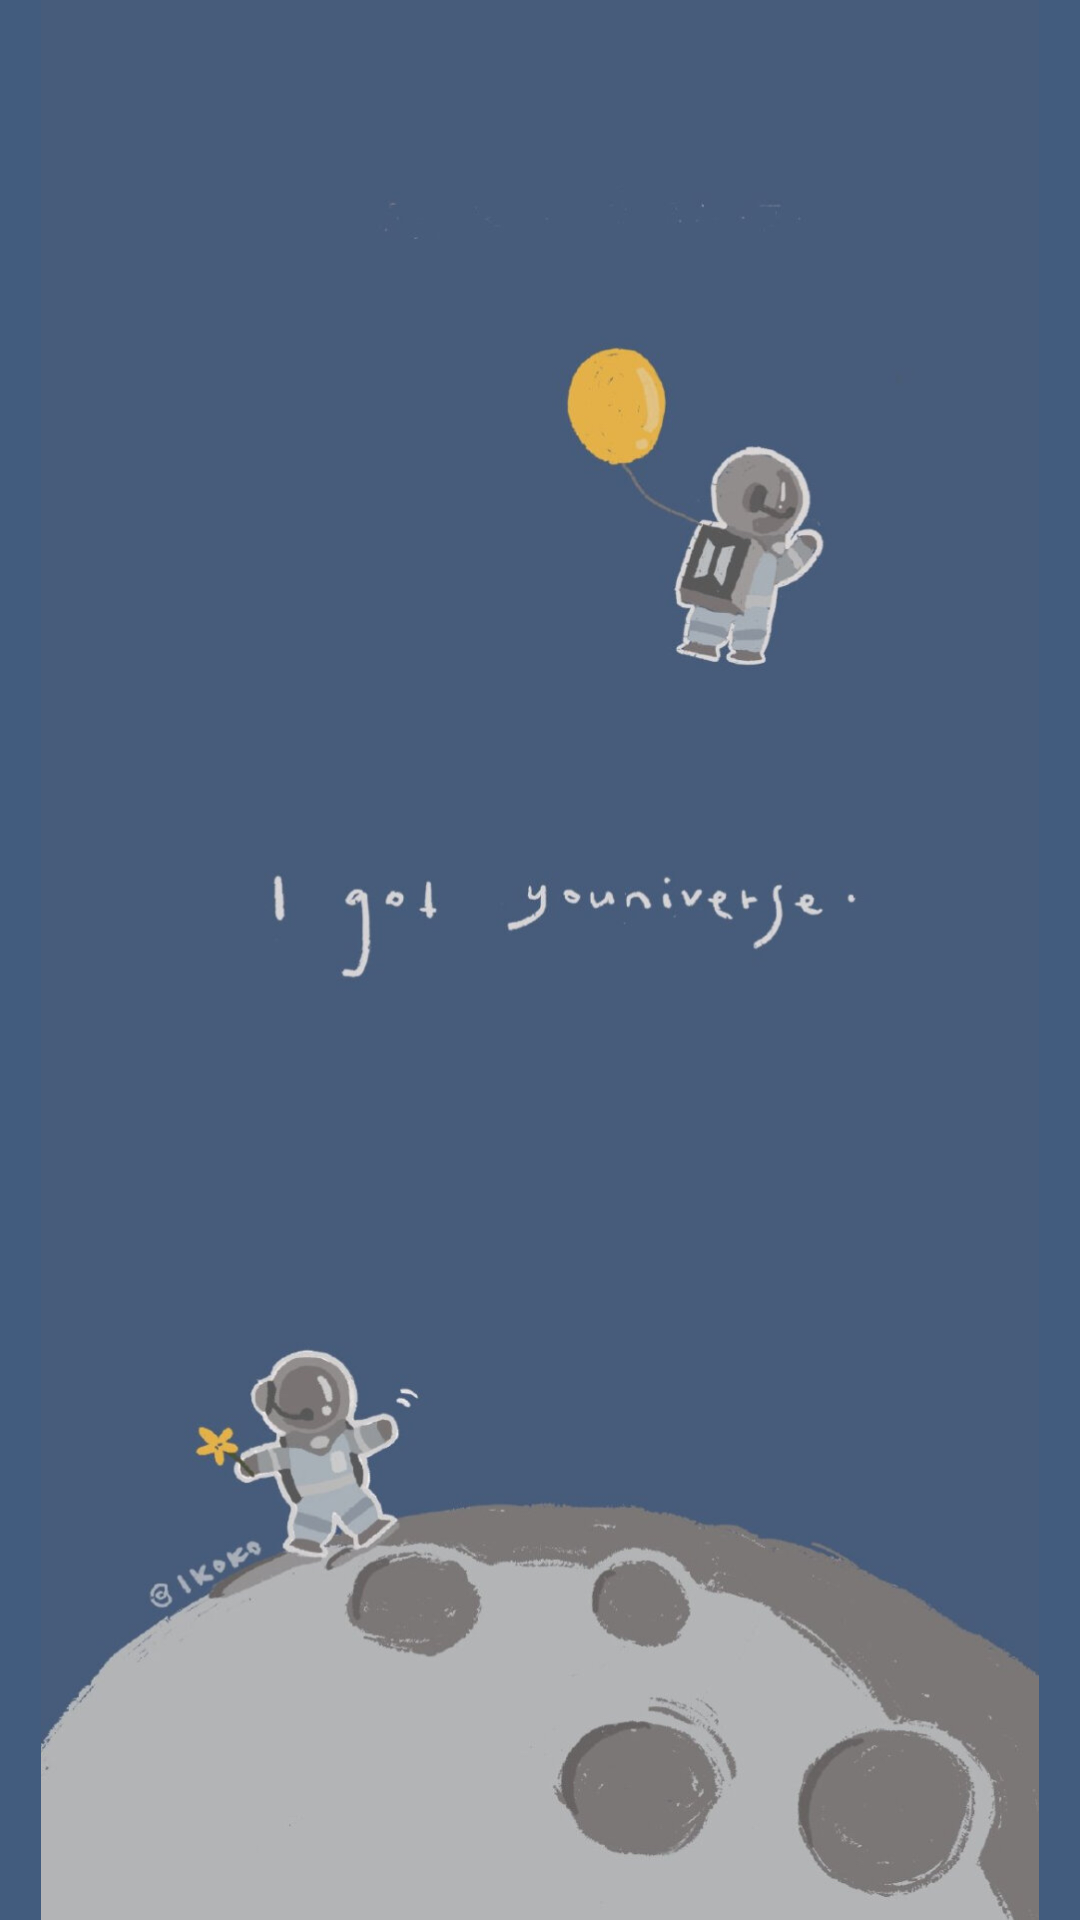

This screen was rendered from an Android layout file. Write that file and the resources it references.
<!-- AndroidManifest.xml: application theme Theme.AppCompat -->
<!-- res/layout/activity_main.xml -->
<?xml version="1.0" encoding="utf-8"?>
<android.support.constraint.ConstraintLayout xmlns:android="http://schemas.android.com/apk/res/android"
    xmlns:app="http://schemas.android.com/apk/res-auto"
    xmlns:tools="http://schemas.android.com/tools"
    android:layout_width="match_parent"
    android:layout_height="match_parent"
    tools:context="com.example.zz.superresolution.MainActivity">

    <ImageView
        android:id="@+id/imageView"
        android:layout_width="0dp"
        android:layout_height="0dp"
        android:background="#425C7E"
        android:cropToPadding="false"
        android:visibility="visible"
        app:layout_constraintBottom_toBottomOf="parent"
        app:layout_constraintEnd_toEndOf="parent"
        app:layout_constraintHorizontal_bias="0.5"
        app:layout_constraintStart_toStartOf="parent"
        app:layout_constraintTop_toTopOf="parent"
        app:srcCompat="@drawable/main" />
</android.support.constraint.ConstraintLayout>
<!-- resources referenced by this layout -->
<resources>
  <!-- drawable main: png bitmap (drawable, 182791 bytes) -->
</resources>
